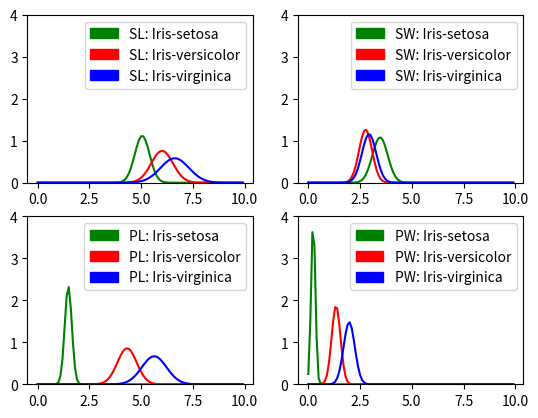

Here is the Python script that generated this plot:
import matplotlib.pyplot as plt
import numpy as np
import matplotlib.patches as mpatches

def get_range():
    return np.arange(0, 10, 0.1)

def plot_gaussiana(lista_itens):

    media = np.average(lista_itens)

    variancia = sum((lista_itens - media)**2)/len(lista_itens)

    gaussiana = 1/(np.sqrt(2 * np.pi * variancia)) * np.e ** (-(get_range() - media) ** 2/(2 * variancia))

    return gaussiana

array_todo = np.array([
    np.array([5.1, 3.5, 1.4, 0.2, "Iris-setosa"]),
    np.array([4.9, 3.0, 1.4, 0.2, "Iris-setosa"]),
    np.array([4.7, 3.2, 1.3, 0.2, "Iris-setosa"]),
    np.array([4.6, 3.1, 1.5, 0.2, "Iris-setosa"]),
    np.array([5.0, 3.6, 1.4, 0.2, "Iris-setosa"]),
    np.array([5.4, 3.9, 1.7, 0.4, "Iris-setosa"]),
    np.array([4.6, 3.4, 1.4, 0.3, "Iris-setosa"]),
    np.array([5.0, 3.4, 1.5, 0.2, "Iris-setosa"]),
    np.array([4.4, 2.9, 1.4, 0.2, "Iris-setosa"]),
    np.array([4.9, 3.1, 1.5, 0.1, "Iris-setosa"]),
    np.array([5.4, 3.7, 1.5, 0.2, "Iris-setosa"]),
    np.array([4.8, 3.4, 1.6, 0.2, "Iris-setosa"]),
    np.array([4.8, 3.0, 1.4, 0.1, "Iris-setosa"]),
    np.array([4.3, 3.0, 1.1, 0.1, "Iris-setosa"]),
    np.array([5.8, 4.0, 1.2, 0.2, "Iris-setosa"]),
    np.array([5.7, 4.4, 1.5, 0.4, "Iris-setosa"]),
    np.array([5.4, 3.9, 1.3, 0.4, "Iris-setosa"]),
    np.array([5.1, 3.5, 1.4, 0.3, "Iris-setosa"]),
    np.array([5.7, 3.8, 1.7, 0.3, "Iris-setosa"]),
    np.array([5.1, 3.8, 1.5, 0.3, "Iris-setosa"]),
    np.array([5.4, 3.4, 1.7, 0.2, "Iris-setosa"]),
    np.array([5.1, 3.7, 1.5, 0.4, "Iris-setosa"]),
    np.array([4.6, 3.6, 1.0, 0.2, "Iris-setosa"]),
    np.array([5.1, 3.3, 1.7, 0.5, "Iris-setosa"]),
    np.array([4.8, 3.4, 1.9, 0.2, "Iris-setosa"]),
    np.array([5.0, 3.0, 1.6, 0.2, "Iris-setosa"]),
    np.array([5.0, 3.4, 1.6, 0.4, "Iris-setosa"]),
    np.array([5.2, 3.5, 1.5, 0.2, "Iris-setosa"]),
    np.array([5.2, 3.4, 1.4, 0.2, "Iris-setosa"]),
    np.array([4.7, 3.2, 1.6, 0.2, "Iris-setosa"]),
    np.array([4.8, 3.1, 1.6, 0.2, "Iris-setosa"]),
    np.array([5.4, 3.4, 1.5, 0.4, "Iris-setosa"]),
    np.array([5.2, 4.1, 1.5, 0.1, "Iris-setosa"]),
    np.array([5.5, 4.2, 1.4, 0.2, "Iris-setosa"]),
    np.array([4.9, 3.1, 1.5, 0.1, "Iris-setosa"]),

    np.array([5.0, 3.2, 1.2, 0.2, "Iris-setosa"]),
    np.array([5.5, 3.5, 1.3, 0.2, "Iris-setosa"]),
    np.array([4.9, 3.1, 1.5, 0.1, "Iris-setosa"]),
    np.array([4.4, 3.0, 1.3, 0.2, "Iris-setosa"]),
    np.array([5.1, 3.4, 1.5, 0.2, "Iris-setosa"]),
    np.array([5.0, 3.5, 1.3, 0.3, "Iris-setosa"]),
    np.array([4.5, 2.3, 1.3, 0.3, "Iris-setosa"]),
    np.array([4.4, 3.2, 1.3, 0.2, "Iris-setosa"]),
    np.array([5.0, 3.5, 1.6, 0.6, "Iris-setosa"]),
    np.array([5.1, 3.8, 1.9, 0.4, "Iris-setosa"]),
    np.array([4.8, 3.0, 1.4, 0.3, "Iris-setosa"]),
    np.array([5.1, 3.8, 1.6, 0.2, "Iris-setosa"]),
    np.array([4.6, 3.2, 1.4, 0.2, "Iris-setosa"]),
    np.array([5.3, 3.7, 1.5, 0.2, "Iris-setosa"]),
    np.array([5.0, 3.3, 1.4, 0.2, "Iris-setosa"]),

    np.array([7.0, 3.2, 4.7, 1.4, "Iris-versicolor"]),
    np.array([6.4, 3.2, 4.5, 1.5, "Iris-versicolor"]),
    np.array([6.9, 3.1, 4.9, 1.5, "Iris-versicolor"]),
    np.array([5.5, 2.3, 4.0, 1.3, "Iris-versicolor"]),
    np.array([6.5, 2.8, 4.6, 1.5, "Iris-versicolor"]),
    np.array([5.7, 2.8, 4.5, 1.3, "Iris-versicolor"]),
    np.array([6.3, 3.3, 4.7, 1.6, "Iris-versicolor"]),
    np.array([4.9, 2.4, 3.3, 1.0, "Iris-versicolor"]),
    np.array([6.6, 2.9, 4.6, 1.3, "Iris-versicolor"]),
    np.array([5.2, 2.7, 3.9, 1.4, "Iris-versicolor"]),
    np.array([5.0, 2.0, 3.5, 1.0, "Iris-versicolor"]),
    np.array([5.9, 3.0, 4.2, 1.5, "Iris-versicolor"]),
    np.array([6.0, 2.2, 4.0, 1.0, "Iris-versicolor"]),
    np.array([6.1, 2.9, 4.7, 1.4, "Iris-versicolor"]),
    np.array([5.6, 2.9, 3.6, 1.3, "Iris-versicolor"]),
    np.array([6.7, 3.1, 4.4, 1.4, "Iris-versicolor"]),
    np.array([5.6, 3.0, 4.5, 1.5, "Iris-versicolor"]),
    np.array([5.8, 2.7, 4.1, 1.0, "Iris-versicolor"]),
    np.array([6.2, 2.2, 4.5, 1.5, "Iris-versicolor"]),
    np.array([5.6, 2.5, 3.9, 1.1, "Iris-versicolor"]),
    np.array([5.9, 3.2, 4.8, 1.8, "Iris-versicolor"]),
    np.array([6.1, 2.8, 4.0, 1.3, "Iris-versicolor"]),
    np.array([6.3, 2.5, 4.9, 1.5, "Iris-versicolor"]),
    np.array([6.1, 2.8, 4.7, 1.2, "Iris-versicolor"]),
    np.array([6.4, 2.9, 4.3, 1.3, "Iris-versicolor"]),
    np.array([6.6, 3.0, 4.4, 1.4, "Iris-versicolor"]),
    np.array([6.8, 2.8, 4.8, 1.4, "Iris-versicolor"]),
    np.array([6.7, 3.0, 5.0, 1.7, "Iris-versicolor"]),
    np.array([6.0, 2.9, 4.5, 1.5, "Iris-versicolor"]),
    np.array([5.7, 2.6, 3.5, 1.0, "Iris-versicolor"]),
    np.array([5.5, 2.4, 3.8, 1.1, "Iris-versicolor"]),
    np.array([5.5, 2.4, 3.7, 1.0, "Iris-versicolor"]),
    np.array([5.8, 2.7, 3.9, 1.2, "Iris-versicolor"]),
    np.array([6.0, 2.7, 5.1, 1.6, "Iris-versicolor"]),
    np.array([5.4, 3.0, 4.5, 1.5, "Iris-versicolor"]),

    np.array([6.0, 3.4, 4.5, 1.6, "Iris-versicolor"]),
    np.array([6.7, 3.1, 4.7, 1.5, "Iris-versicolor"]),
    np.array([6.3, 2.3, 4.4, 1.3, "Iris-versicolor"]),
    np.array([5.6, 3.0, 4.1, 1.3, "Iris-versicolor"]),
    np.array([5.5, 2.5, 4.0, 1.3, "Iris-versicolor"]),
    np.array([5.5, 2.6, 4.4, 1.2, "Iris-versicolor"]),
    np.array([6.1, 3.0, 4.6, 1.4, "Iris-versicolor"]),
    np.array([5.8, 2.6, 4.0, 1.2, "Iris-versicolor"]),
    np.array([5.0, 2.3, 3.3, 1.0, "Iris-versicolor"]),
    np.array([5.6, 2.7, 4.2, 1.3, "Iris-versicolor"]),
    np.array([5.7, 3.0, 4.2, 1.2, "Iris-versicolor"]),
    np.array([5.7, 2.9, 4.2, 1.3, "Iris-versicolor"]),
    np.array([6.2, 2.9, 4.3, 1.3, "Iris-versicolor"]),
    np.array([5.1, 2.5, 3.0, 1.1, "Iris-versicolor"]),
    np.array([5.7, 2.8, 4.1, 1.3, "Iris-versicolor"]),

    np.array([6.3, 3.3, 6.0, 2.5, "Iris-virginica"]),
    np.array([5.8, 2.7, 5.1, 1.9, "Iris-virginica"]),
    np.array([7.1, 3.0, 5.9, 2.1, "Iris-virginica"]),
    np.array([6.3, 2.9, 5.6, 1.8, "Iris-virginica"]),
    np.array([6.5, 3.0, 5.8, 2.2, "Iris-virginica"]),
    np.array([7.6, 3.0, 6.6, 2.1, "Iris-virginica"]),
    np.array([4.9, 2.5, 4.5, 1.7, "Iris-virginica"]),
    np.array([7.3, 2.9, 6.3, 1.8, "Iris-virginica"]),
    np.array([6.7, 2.5, 5.8, 1.8, "Iris-virginica"]),
    np.array([7.2, 3.6, 6.1, 2.5, "Iris-virginica"]),
    np.array([6.5, 3.2, 5.1, 2.0, "Iris-virginica"]),
    np.array([6.4, 2.7, 5.3, 1.9, "Iris-virginica"]),
    np.array([6.8, 3.0, 5.5, 2.1, "Iris-virginica"]),
    np.array([5.7, 2.5, 5.0, 2.0, "Iris-virginica"]),
    np.array([5.8, 2.8, 5.1, 2.4, "Iris-virginica"]),
    np.array([6.4, 3.2, 5.3, 2.3, "Iris-virginica"]),
    np.array([6.5, 3.0, 5.5, 1.8, "Iris-virginica"]),
    np.array([7.7, 3.8, 6.7, 2.2, "Iris-virginica"]),
    np.array([7.7, 2.6, 6.9, 2.3, "Iris-virginica"]),
    np.array([6.0, 2.2, 5.0, 1.5, "Iris-virginica"]),
    np.array([6.9, 3.2, 5.7, 2.3, "Iris-virginica"]),
    np.array([5.6, 2.8, 4.9, 2.0, "Iris-virginica"]),
    np.array([7.7, 2.8, 6.7, 2.0, "Iris-virginica"]),
    np.array([6.3, 2.7, 4.9, 1.8, "Iris-virginica"]),
    np.array([6.7, 3.3, 5.7, 2.1, "Iris-virginica"]),
    np.array([7.2, 3.2, 6.0, 1.8, "Iris-virginica"]),
    np.array([6.2, 2.8, 4.8, 1.8, "Iris-virginica"]),
    np.array([6.1, 3.0, 4.9, 1.8, "Iris-virginica"]),
    np.array([6.4, 2.8, 5.6, 2.1, "Iris-virginica"]),
    np.array([7.2, 3.0, 5.8, 1.6, "Iris-virginica"]),
    np.array([7.4, 2.8, 6.1, 1.9, "Iris-virginica"]),
    np.array([7.9, 3.8, 6.4, 2.0, "Iris-virginica"]),
    np.array([6.4, 2.8, 5.6, 2.2, "Iris-virginica"]),
    np.array([6.3, 2.8, 5.1, 1.5, "Iris-virginica"]),
    np.array([6.1, 2.6, 5.6, 1.4, "Iris-virginica"]),
    
    np.array([7.7, 3.0, 6.1, 2.3, "Iris-virginica"]),
    np.array([6.3, 3.4, 5.6, 2.4, "Iris-virginica"]),
    np.array([6.4, 3.1, 5.5, 1.8, "Iris-virginica"]),
    np.array([6.0, 3.0, 4.8, 1.8, "Iris-virginica"]),
    np.array([6.9, 3.1, 5.4, 2.1, "Iris-virginica"]),
    np.array([6.7, 3.1, 5.6, 2.4, "Iris-virginica"]),
    np.array([6.9, 3.1, 5.1, 2.3, "Iris-virginica"]),
    np.array([5.8, 2.7, 5.1, 1.9, "Iris-virginica"]),
    np.array([6.8, 3.2, 5.9, 2.3, "Iris-virginica"]),
    np.array([6.7, 3.3, 5.7, 2.5, "Iris-virginica"]),
    np.array([6.7, 3.0, 5.2, 2.3, "Iris-virginica"]),
    np.array([6.3, 2.5, 5.0, 1.9, "Iris-virginica"]),
    np.array([6.5, 3.0, 5.2, 2.0, "Iris-virginica"]),
    np.array([6.2, 3.4, 5.4, 2.3, "Iris-virginica"]),
    np.array([5.9, 3.0, 5.1, 1.8, "Iris-virginica"])])

array_c1 = [np.array([float(x[0]), float(x[1]), float(x[2]), float(x[3])]) for x in array_todo if x[4] == "Iris-setosa"]
array_c2 = [np.array([float(x[0]), float(x[1]), float(x[2]), float(x[3])]) for x in array_todo if x[4] == "Iris-versicolor"]
array_c3 = [np.array([float(x[0]), float(x[1]), float(x[2]), float(x[3])]) for x in array_todo if x[4] == "Iris-virginica"]

array_c1_treino = array_c1[:35]
array_c1_teste = array_c1[-15:]

array_c2_treino = array_c2[:35]
array_c2_teste = array_c2[-15:]

array_c3_treino = array_c3[:35]
array_c3_teste = array_c3[-15:]

switcher = {
    0: "SL",
    1: "SW",
    2: "PL",
    3: "PW",
}

# 0 = Sepal Lenght (SL)
# 1 = Sepal Width (SW)
# 2 = Petal Lenght (PL)
# 3 = Petal Width (PW)
for n in range(0, 4):

    figure = plt.figure(1)

    lista_array_treino = [sorted([x[n] for x in array_c1_treino]), sorted([x[n] for x in array_c2_treino]), sorted([x[n] for x in array_c3_treino])]

    plot_sl_1 = plot_gaussiana(lista_array_treino[0])
    plot_sl_2 = plot_gaussiana(lista_array_treino[1])
    plot_sl_3 = plot_gaussiana(lista_array_treino[2])

    range = get_range()

    #axes = plt.gca()
    #axes.set_ylim([0, 5])
    #plt.subplot(211 + n) #211 => 212 => 213 => 214
    axes = figure.add_subplot(2, 2, n+1)
    axes.set_ylim([0, 4])

    plt.plot(range, plot_sl_1, color = "green")
    plt.plot(range, plot_sl_2, color = "red")
    plt.plot(range, plot_sl_3, color = "blue")

    propriedade = [str(switcher.get(n, "") + ": Iris-setosa"), str(switcher.get(n, "") + ": Iris-versicolor"), str(switcher.get(n, "") + ": Iris-virginica")]

    plt.legend(handles=[mpatches.Patch(color='green', label=propriedade[0]), mpatches.Patch(color='red', label=propriedade[1]), mpatches.Patch(color='blue', label=propriedade[2])])

plt.show()